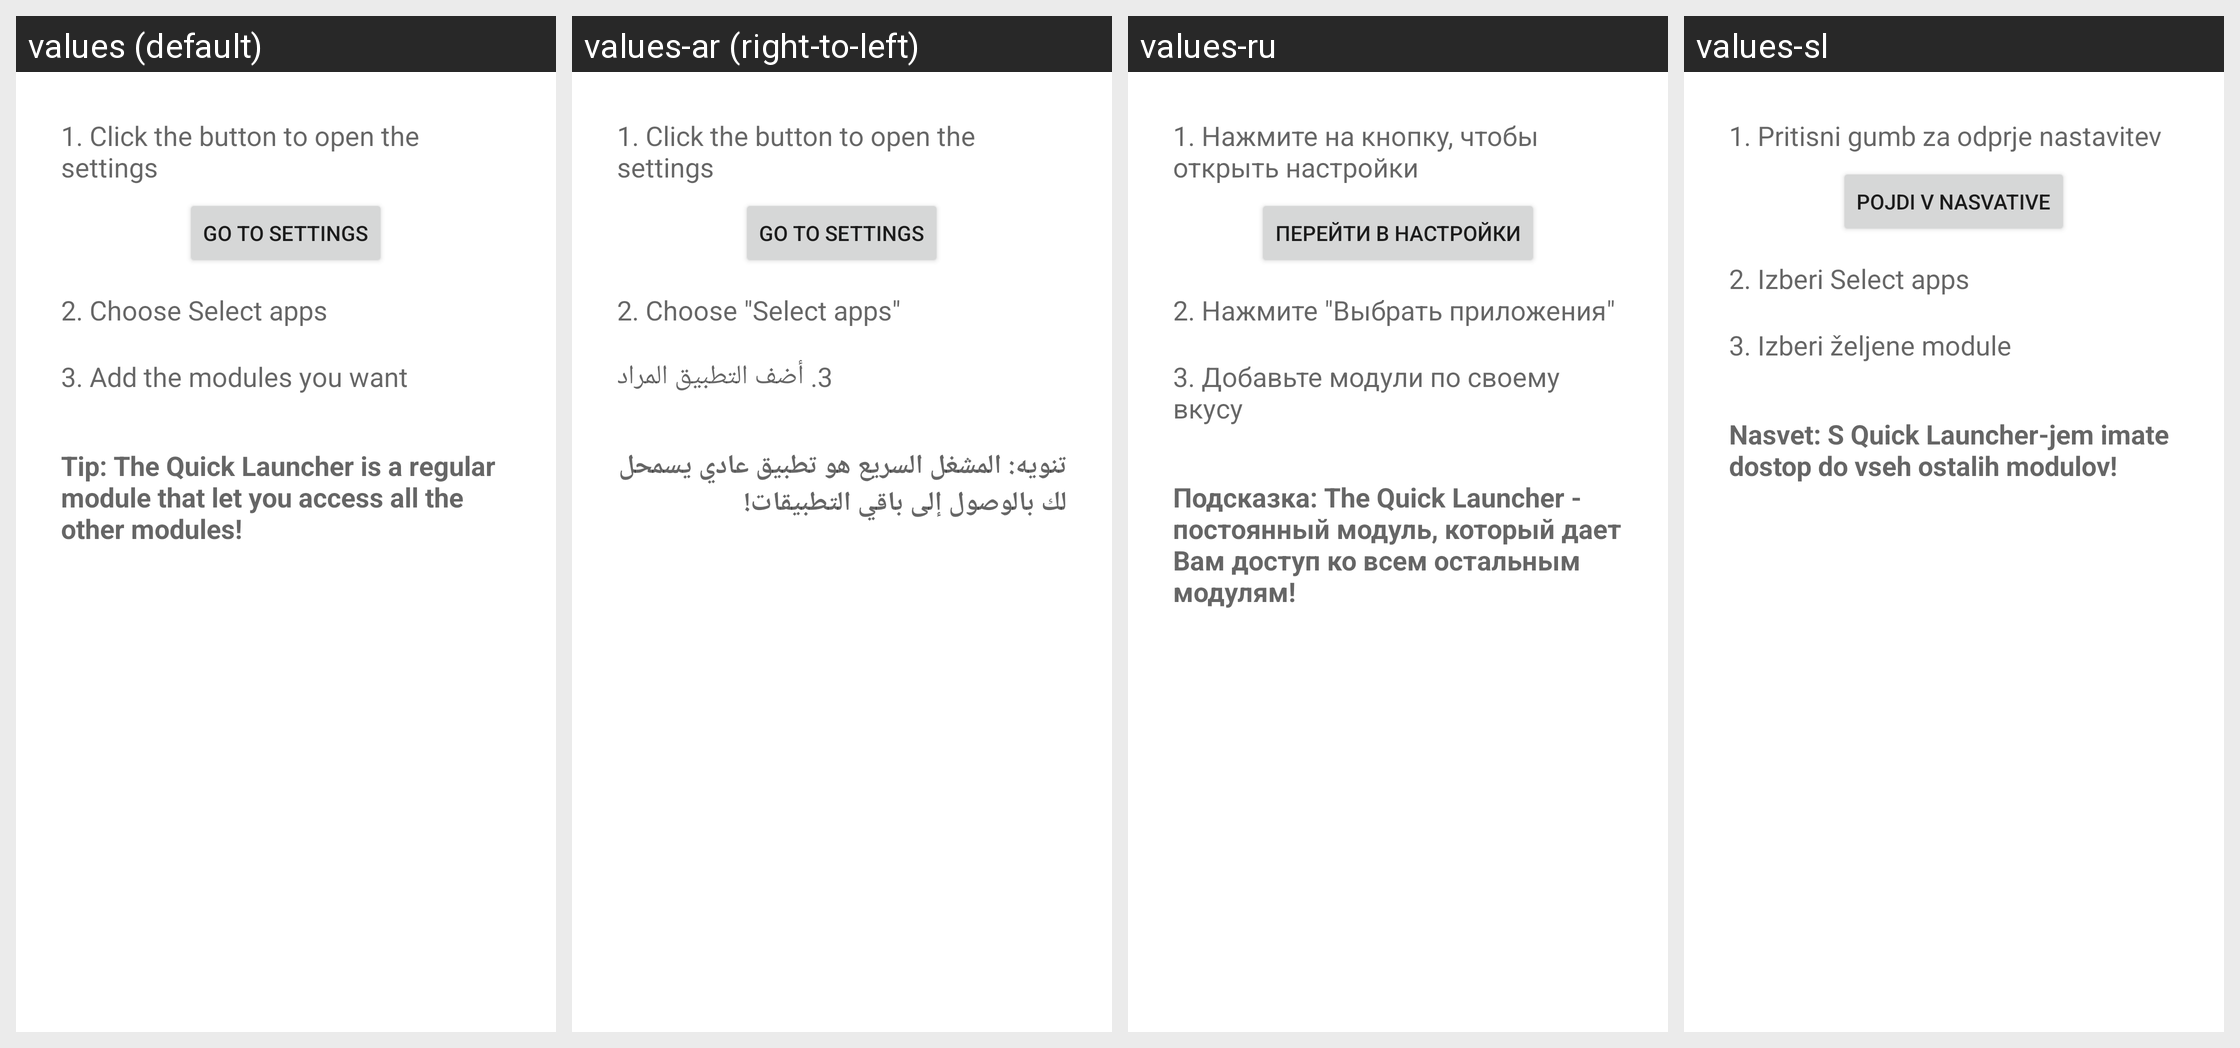

Here is an Android app screen in its default locale and in the app's own translations. Write out the translated-string differences for the strings that appear on this screen.
Android screen res/layout/desktop_howto_fragment.xml rendered under 4 locales, left to right: values (default), values-ar (right-to-left), values-ru, values-sl. Device: Nexus 5 (rendered at 1080×1920; each locale shown at half size, 540×960, under a caption strip naming it); theme Theme.MaterialComponents.DayNight.NoActionBar.
Other locales in the repository, not shown: values-ca, values-da, values-de, values-es, values-fi, values-fr, values-he, values-hu, values-it, values-iw, values-ko, values-nl, values-pl, values-pt, values-ro, values-tr.
Strings drawn on this screen, with the default value and each locale's value (text and hints the layout hard-codes, and strings that could not be matched under every locale, appear in the picture but are not listed):

how_to_add_step_1
  values: 1. Click the button to open the settings
  values-ar: 1. Click the button to open the settings
  values-ru: 1. Нажмите на кнопку, чтобы открыть настройки
  values-sl: 1. Pritisni gumb za odprje nastavitev

go_to_settings
  values: Go to settings
  values-ar: Go to settings
  values-ru: Перейти в Настройки
  values-sl: Pojdi v nasvative

how_to_add_step_2
  values: 2. Choose Select apps
  values-ar: 2. Choose "Select apps"
  values-ru: 2. Нажмите "Выбрать приложения"
  values-sl: 2. Izberi Select apps

how_to_add_step_3
  values: 3. Add the modules you want
  values-ar: 3. أضف التطبيق المراد
  values-ru: 3. Добавьте модули по своему вкусу
  values-sl: 3. Izberi željene module

how_to_add_tip
  values: Tip: The Quick Launcher is a regular module that let you access all the other modules!
  values-ar: تنويه: المشغل السريع هو تطبيق عادي يسمحل لك بالوصول إلى باقي التطبيقات!
  values-ru: Подсказка: The Quick Launcher - постоянный модуль, который дает Вам доступ ко всем остальным модулям!
  values-sl: Nasvet: S Quick Launcher-jem imate dostop do vseh ostalih modulov!
